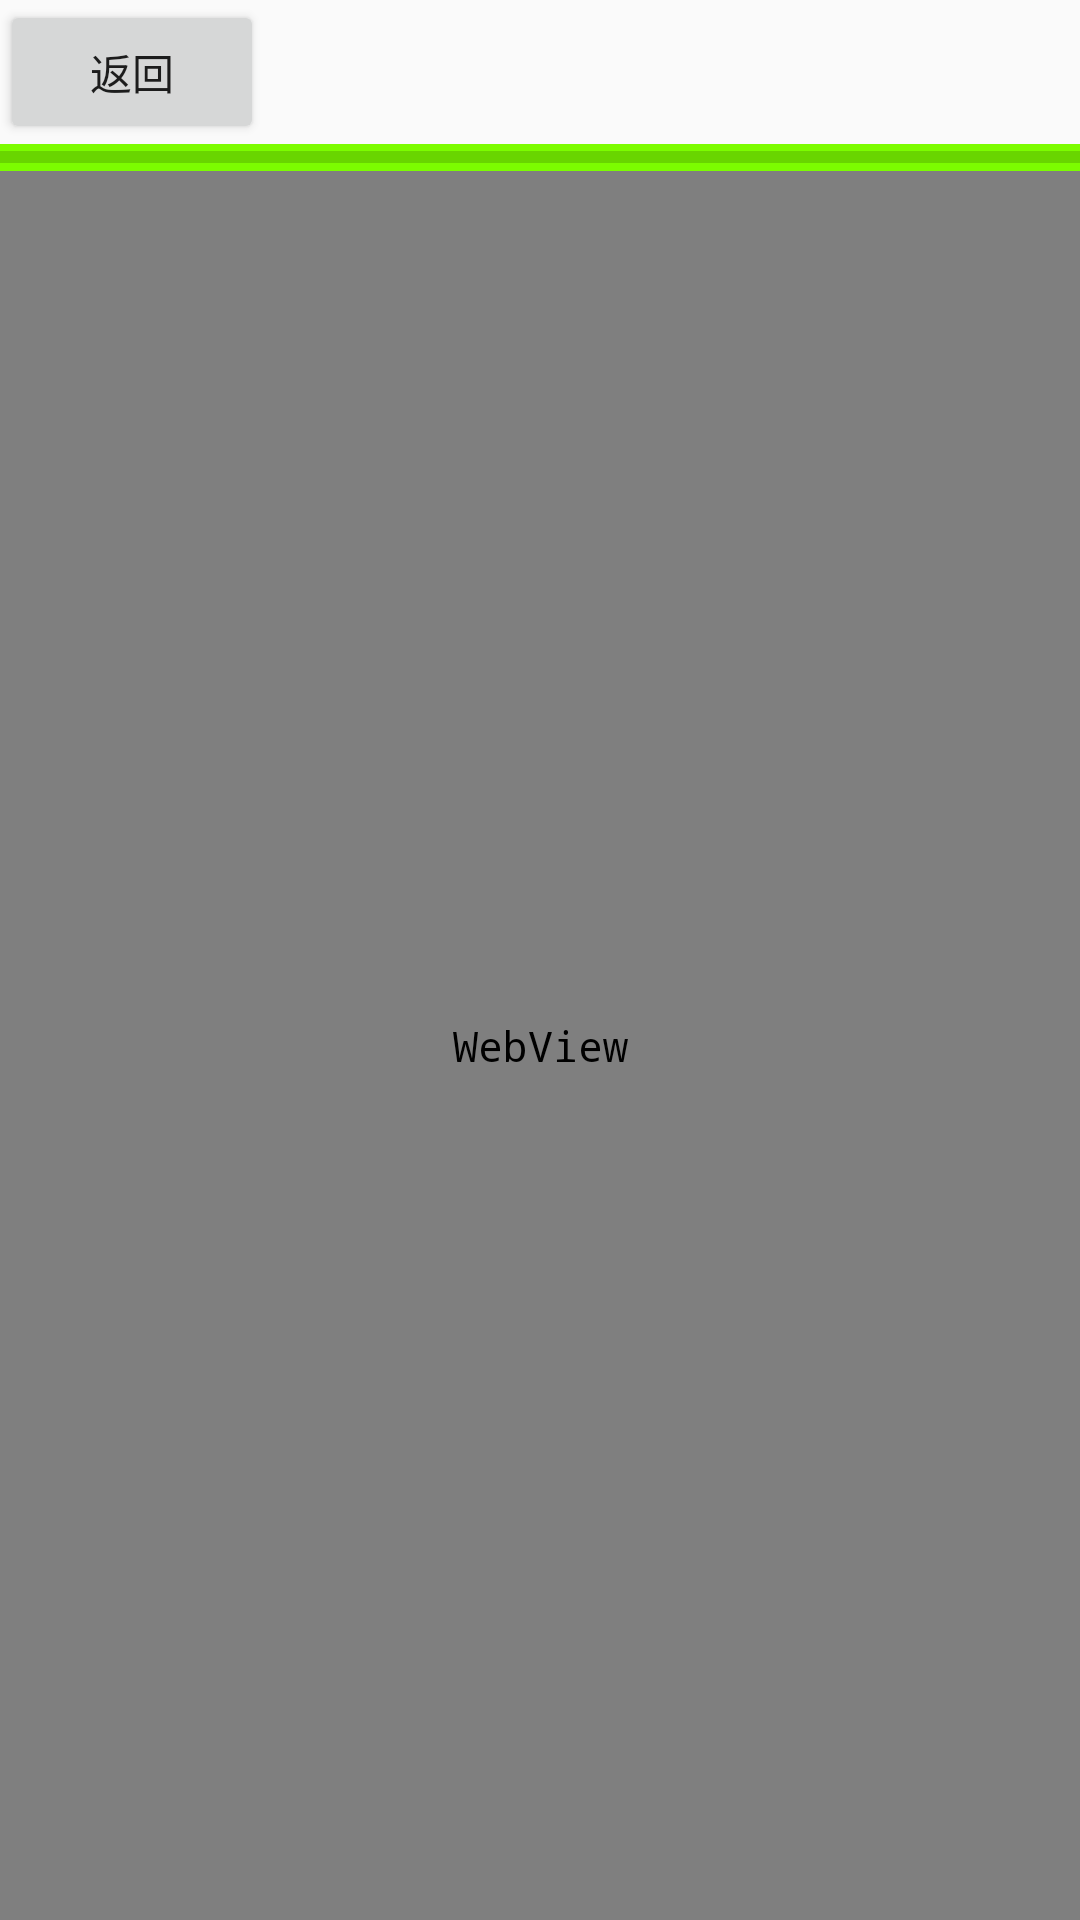

Layout XML and referenced resources for this Android screen:
<!-- AndroidManifest.xml: application theme AppTheme -->
<!-- res/layout/activity_second.xml -->
<?xml version="1.0" encoding="utf-8"?>
<LinearLayout xmlns:android="http://schemas.android.com/apk/res/android"
    android:orientation="vertical"
    xmlns:app="http://schemas.android.com/apk/res-auto"
    xmlns:tools="http://schemas.android.com/tools"
    android:layout_width="match_parent"
    android:layout_height="match_parent"
    tools:context="com.example.thing.testthing.SecondActivity">


    <Button
        android:text="返回"
        android:onClick="onClick"
        android:layout_width="wrap_content"
        android:layout_height="wrap_content" />
    <ProgressBar
        android:id="@+id/progressBar"
        android:background="#7CFC00"
        style="?android:attr/progressBarStyleHorizontal"
        android:layout_width="match_parent"
        android:layout_height="9dp" />

    <WebView
        android:id="@+id/webview"
        android:layout_width="match_parent"
        android:layout_height="match_parent"></WebView>

</LinearLayout>
<!-- resources referenced by this layout -->
<resources>
  <style name="AppTheme" parent="Theme.AppCompat.Light.DarkActionBar">
          
          <item name="colorPrimary">@color/colorPrimary</item>
          <item name="colorPrimaryDark">@color/colorPrimaryDark</item>
          <item name="colorAccent">@color/colorAccent</item>
  
          
          <item name="android:typeface">monospace</item>
      </style>
  <!-- not gathered from this repository: default colours our renderer supplied (Android Studio template values) -->
  <color name="colorPrimary">#FF6200EE</color>
  <color name="colorPrimaryDark">#FF3700B3</color>
  <color name="colorAccent">#FF03DAC5</color>
</resources>
